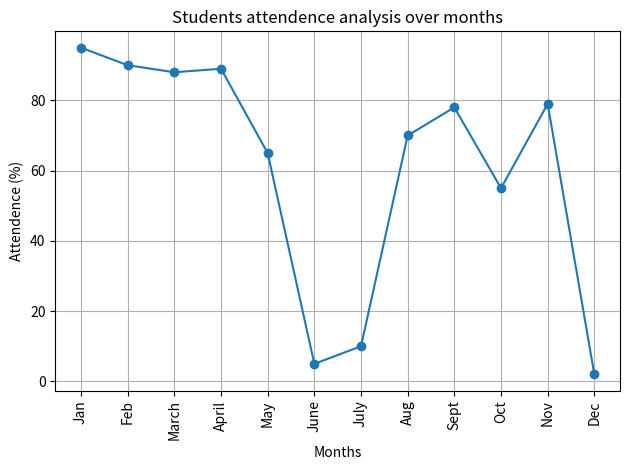

Here is the Python script that generated this plot:
import matplotlib.pyplot as plt

Students_Attendence = [95, 90, 88, 89, 65, 5, 10, 70, 78, 55, 79, 2]
Months = ["Jan", "Feb", "March", "April", "May", "June", "July", "Aug", "Sept", "Oct", "Nov", "Dec"]

plt.plot(Months, Students_Attendence, marker = 'o')
plt.title("Students attendence analysis over months")
plt.xlabel("Months")
plt.ylabel("Attendence (%)")
plt.xticks(rotation = 90)
plt.grid()
plt.tight_layout()
plt.show()
